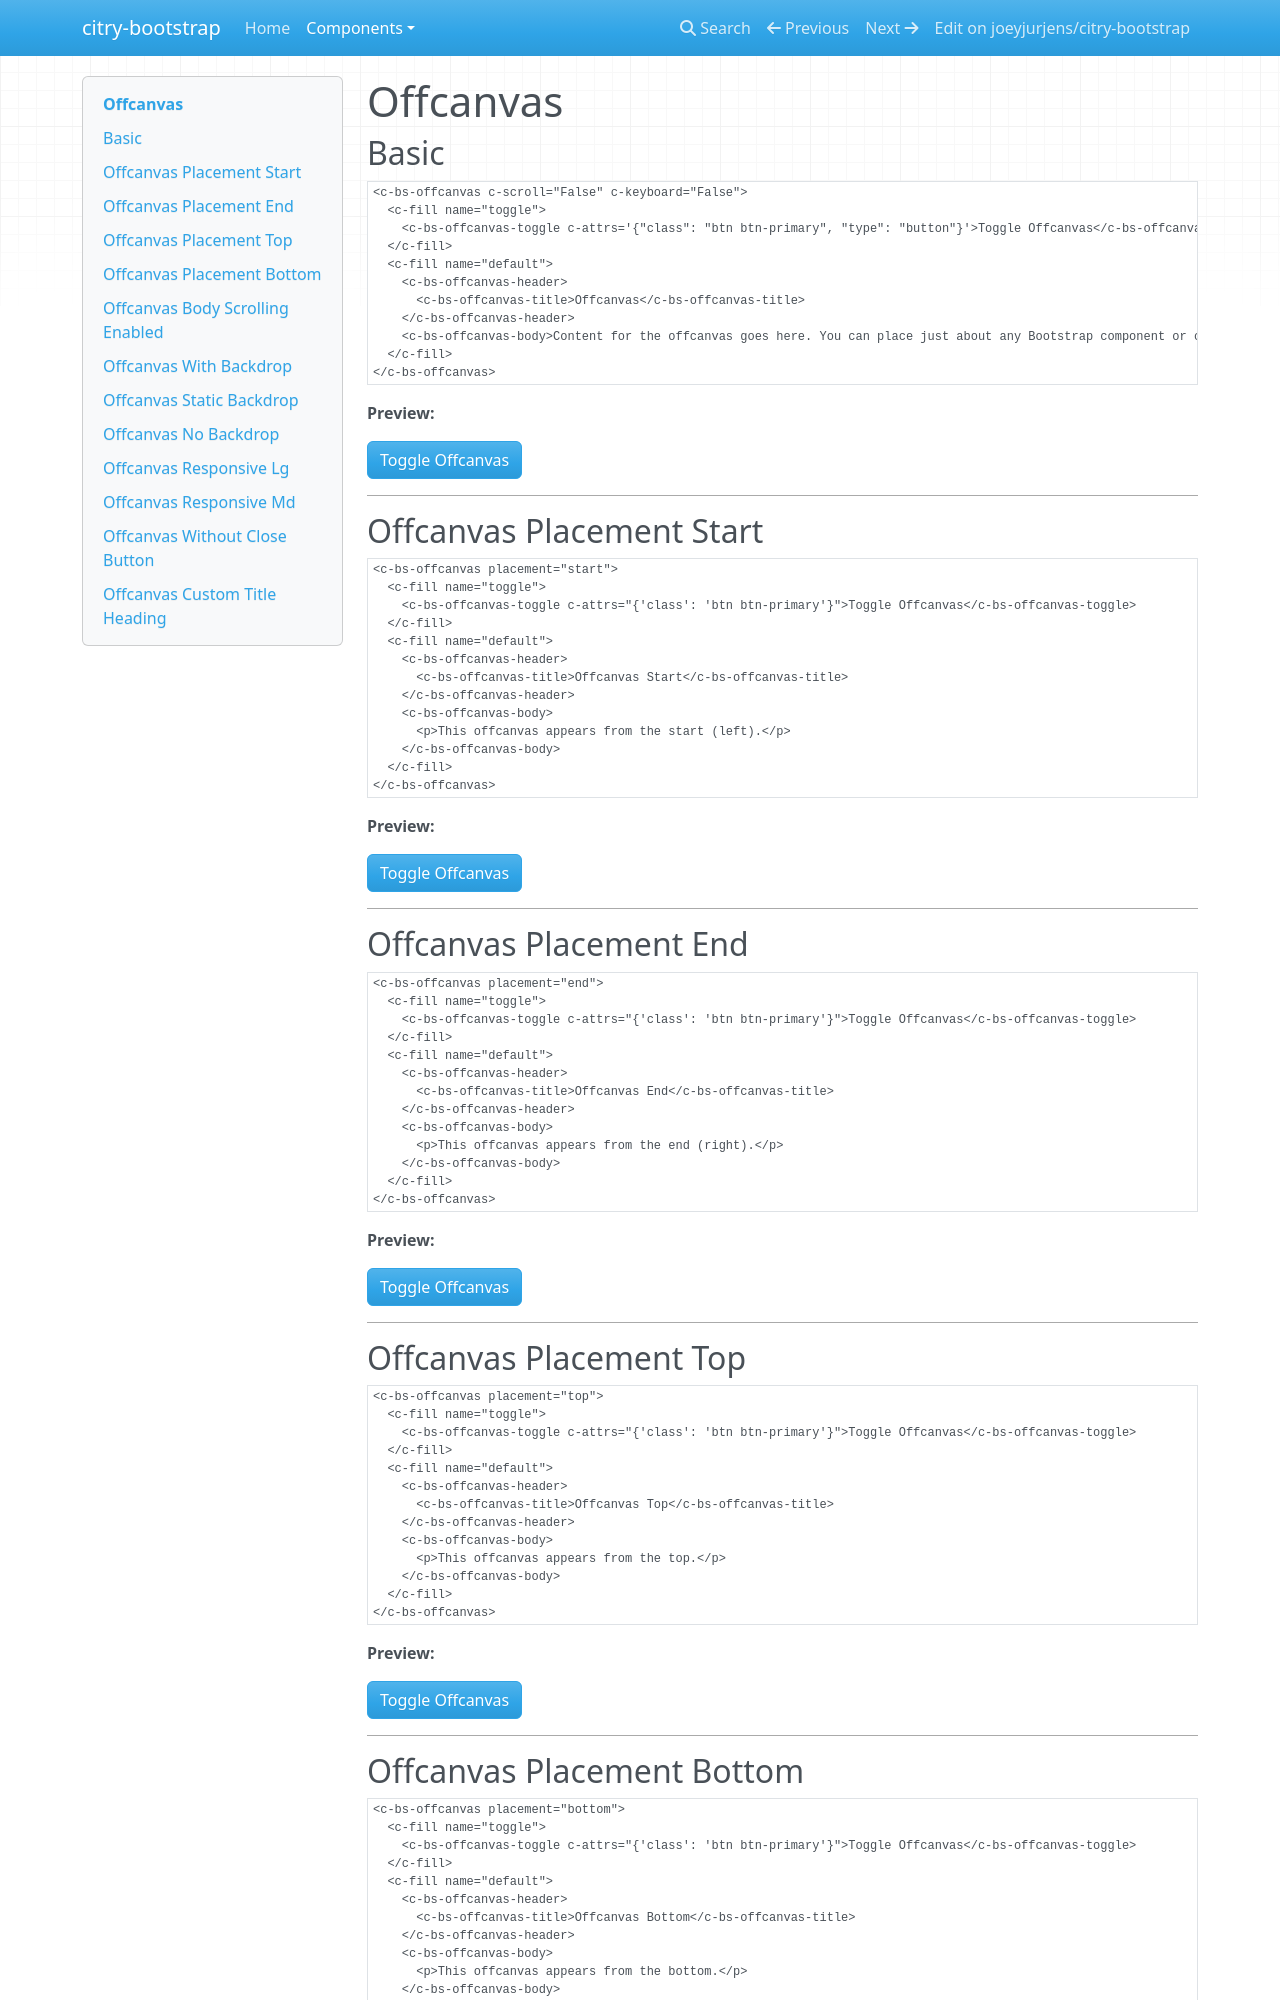

repository: joeyjurjens/citry-bootstrap · page: components/offcanvas/index.html · generator: mkdocs

# Offcanvas

## Basic

```citry-html
<c-bs-offcanvas c-scroll="False" c-keyboard="False">
  <c-fill name="toggle">
    <c-bs-offcanvas-toggle c-attrs='{"class": "btn btn-primary", "type": "button"}'>Toggle Offcanvas</c-bs-offcanvas-toggle>
  </c-fill>
  <c-fill name="default">
    <c-bs-offcanvas-header>
      <c-bs-offcanvas-title>Offcanvas</c-bs-offcanvas-title>
    </c-bs-offcanvas-header>
    <c-bs-offcanvas-body>Content for the offcanvas goes here. You can place just about any Bootstrap component or custom elements here.</c-bs-offcanvas-body>
  </c-fill>
</c-bs-offcanvas>
```

**Preview:**

--8<-- "snippets/offcanvas_example_1.html"

---

## Offcanvas Placement Start

```citry-html
<c-bs-offcanvas placement="start">
  <c-fill name="toggle">
    <c-bs-offcanvas-toggle c-attrs="{'class': 'btn btn-primary'}">Toggle Offcanvas</c-bs-offcanvas-toggle>
  </c-fill>
  <c-fill name="default">
    <c-bs-offcanvas-header>
      <c-bs-offcanvas-title>Offcanvas Start</c-bs-offcanvas-title>
    </c-bs-offcanvas-header>
    <c-bs-offcanvas-body>
      <p>This offcanvas appears from the start (left).</p>
    </c-bs-offcanvas-body>
  </c-fill>
</c-bs-offcanvas>
```

**Preview:**

--8<-- "snippets/offcanvas_example_2.html"

---

## Offcanvas Placement End

```citry-html
<c-bs-offcanvas placement="end">
  <c-fill name="toggle">
    <c-bs-offcanvas-toggle c-attrs="{'class': 'btn btn-primary'}">Toggle Offcanvas</c-bs-offcanvas-toggle>
  </c-fill>
  <c-fill name="default">
    <c-bs-offcanvas-header>
      <c-bs-offcanvas-title>Offcanvas End</c-bs-offcanvas-title>
    </c-bs-offcanvas-header>
    <c-bs-offcanvas-body>
      <p>This offcanvas appears from the end (right).</p>
    </c-bs-offcanvas-body>
  </c-fill>
</c-bs-offcanvas>
```

**Preview:**

--8<-- "snippets/offcanvas_example_3.html"

---

## Offcanvas Placement Top

```citry-html
<c-bs-offcanvas placement="top">
  <c-fill name="toggle">
    <c-bs-offcanvas-toggle c-attrs="{'class': 'btn btn-primary'}">Toggle Offcanvas</c-bs-offcanvas-toggle>
  </c-fill>
  <c-fill name="default">
    <c-bs-offcanvas-header>
      <c-bs-offcanvas-title>Offcanvas Top</c-bs-offcanvas-title>
    </c-bs-offcanvas-header>
    <c-bs-offcanvas-body>
      <p>This offcanvas appears from the top.</p>
    </c-bs-offcanvas-body>
  </c-fill>
</c-bs-offcanvas>
```

**Preview:**

--8<-- "snippets/offcanvas_example_4.html"

---
